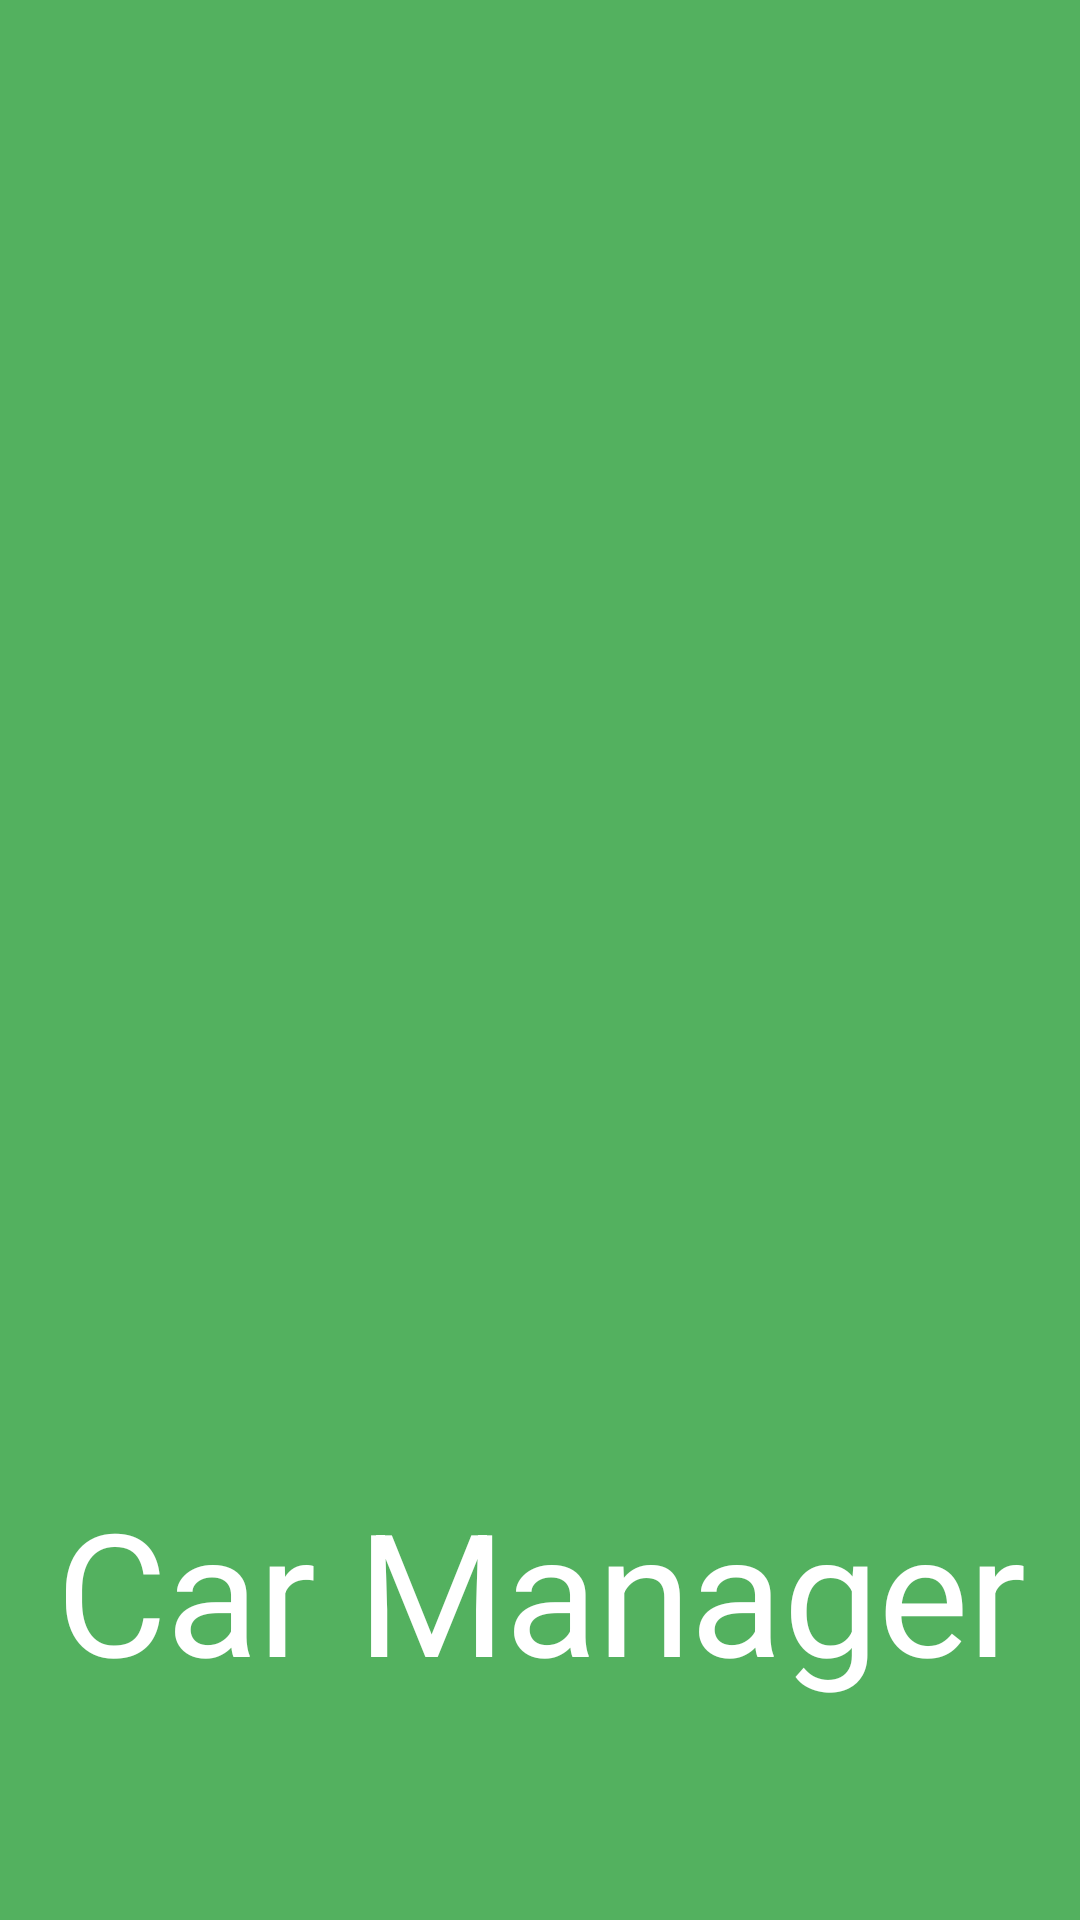

Layout XML and referenced resources for this Android screen:
<!-- AndroidManifest.xml: application theme Theme.CarManager -->
<!-- res/layout/activity_splash.xml -->
<?xml version="1.0" encoding="utf-8"?>
<androidx.constraintlayout.widget.ConstraintLayout xmlns:android="http://schemas.android.com/apk/res/android"
    xmlns:app="http://schemas.android.com/apk/res-auto"
    xmlns:tools="http://schemas.android.com/tools"
    android:layout_width="match_parent"
    android:layout_height="match_parent"
    tools:context=".ui.Splash"
    android:background="@color/primary">

    <TextView
        android:id="@+id/textView"
        android:layout_width="0dp"
        android:layout_height="wrap_content"
        android:textAppearance="@style/TextAppearance.Material3.DisplayLarge"
        android:gravity="center"
        android:textColor="@color/white"
        android:text="@string/app_name"
        app:layout_constraintBottom_toBottomOf="parent"
        app:layout_constraintEnd_toEndOf="parent"
        app:layout_constraintStart_toStartOf="parent"
        app:layout_constraintTop_toTopOf="parent"
        app:layout_constraintVertical_bias="1"
        android:layout_marginBottom="72dp"
        />
</androidx.constraintlayout.widget.ConstraintLayout>
<!-- resources referenced by this layout -->
<resources>
  <color name="primary">#53b15f</color>
  <color name="white">#FFFFFFFF</color>
  <string name="app_name">Car Manager</string>
  <style name="Theme.CarManager" parent="Theme.MaterialComponents.Light.DarkActionBar">
          
          <item name="colorPrimary">@color/primary</item>
          <item name="colorPrimaryVariant">@color/primary</item>
          <item name="colorOnPrimary">@color/white</item>
          
          <item name="colorSecondary">@color/accent</item>
          <item name="colorSecondaryVariant">@color/accent</item>
          <item name="colorOnSecondary">@color/white</item>
          
          <item name="android:statusBarColor">@color/primary</item>
          
      </style>
  <color name="accent">#638dc0</color>
</resources>
